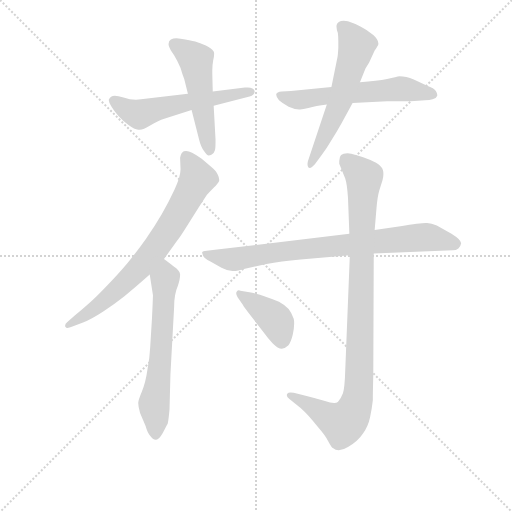
t = 0.00 s
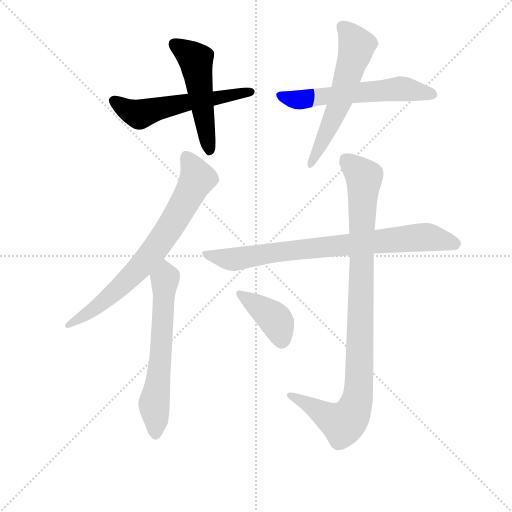
t = 1.50 s
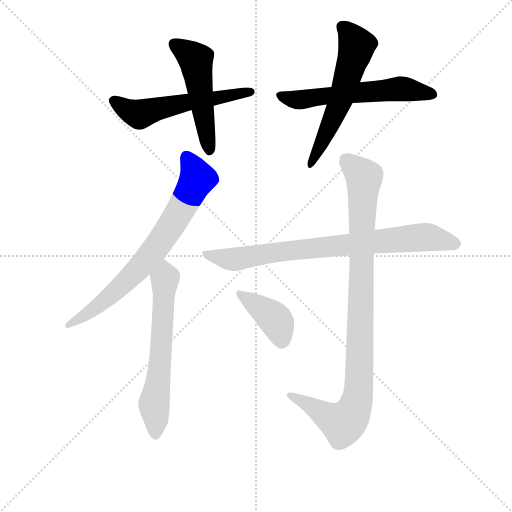
t = 2.99 s
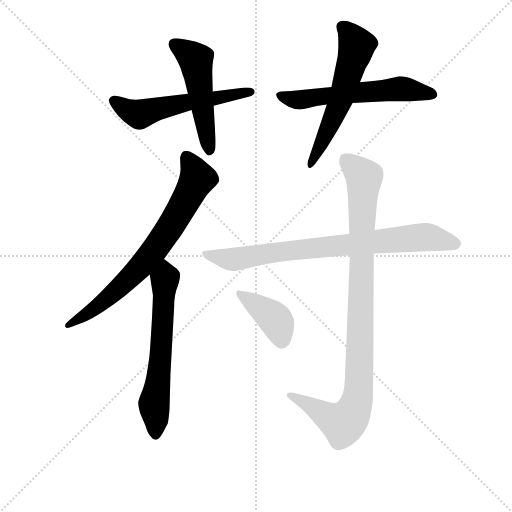
t = 4.49 s
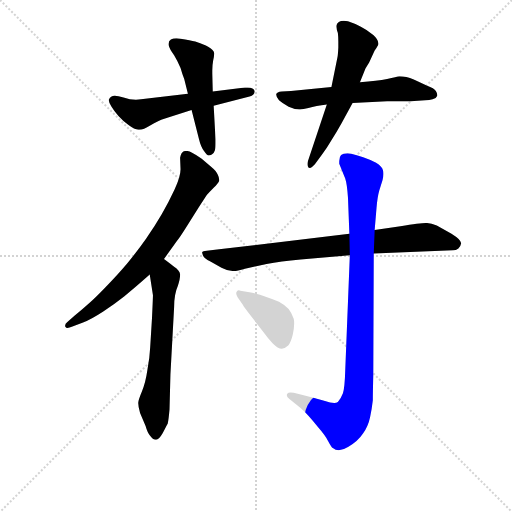
t = 5.98 s
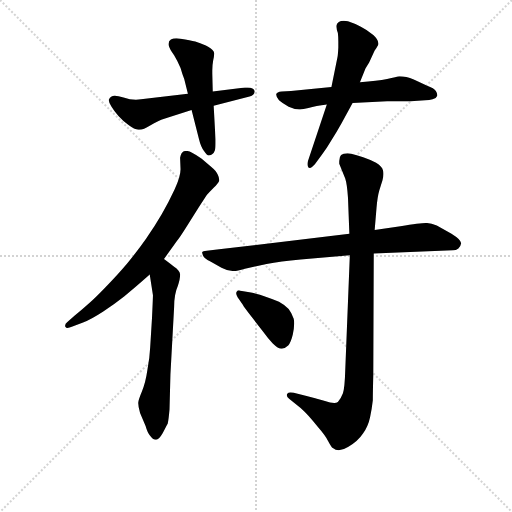
t = 7.48 s

The animated SVG that drew these frames (rendered in a browser with its animation timeline set to each time). Animation: 9 CSS @keyframes rules; one cycle of 7.48 s.

<svg version="1.1" viewBox="0 0 1024 1024" xmlns="http://www.w3.org/2000/svg">
  <g stroke="lightgray" stroke-dasharray="1,1" stroke-width="1" transform="scale(4, 4)">
    <line x1="0" y1="0" x2="256" y2="256"></line>
    <line x1="256" y1="0" x2="0" y2="256"></line>
    <line x1="128" y1="0" x2="128" y2="256"></line>
    <line x1="0" y1="128" x2="256" y2="128"></line>
  </g>
<g transform="scale(0.92, -0.92) translate(60, -900)">
   <style type="text/css">
    @keyframes keyframes0 {
      from {
       stroke: blue;
       stroke-dashoffset: 572;
       stroke-width: 128;
       }
       65% {
       animation-timing-function: step-end;
       stroke: blue;
       stroke-dashoffset: 0;
       stroke-width: 128;
       }
       to {
       stroke: black;
       stroke-width: 1024;
       }
       }
       #make-me-a-hanzi-animation-0 {
         animation: keyframes0 0.715495s both;
         animation-delay: 0.000000s;
         animation-timing-function: linear;
       }
    @keyframes keyframes1 {
      from {
       stroke: blue;
       stroke-dashoffset: 512;
       stroke-width: 128;
       }
       63% {
       animation-timing-function: step-end;
       stroke: blue;
       stroke-dashoffset: 0;
       stroke-width: 128;
       }
       to {
       stroke: black;
       stroke-width: 1024;
       }
       }
       #make-me-a-hanzi-animation-1 {
         animation: keyframes1 0.666667s both;
         animation-delay: 0.715495s;
         animation-timing-function: linear;
       }
    @keyframes keyframes2 {
      from {
       stroke: blue;
       stroke-dashoffset: 593;
       stroke-width: 128;
       }
       66% {
       animation-timing-function: step-end;
       stroke: blue;
       stroke-dashoffset: 0;
       stroke-width: 128;
       }
       to {
       stroke: black;
       stroke-width: 1024;
       }
       }
       #make-me-a-hanzi-animation-2 {
         animation: keyframes2 0.732585s both;
         animation-delay: 1.382161s;
         animation-timing-function: linear;
       }
    @keyframes keyframes3 {
      from {
       stroke: blue;
       stroke-dashoffset: 590;
       stroke-width: 128;
       }
       66% {
       animation-timing-function: step-end;
       stroke: blue;
       stroke-dashoffset: 0;
       stroke-width: 128;
       }
       to {
       stroke: black;
       stroke-width: 1024;
       }
       }
       #make-me-a-hanzi-animation-3 {
         animation: keyframes3 0.730143s both;
         animation-delay: 2.114746s;
         animation-timing-function: linear;
       }
    @keyframes keyframes4 {
      from {
       stroke: blue;
       stroke-dashoffset: 746;
       stroke-width: 128;
       }
       71% {
       animation-timing-function: step-end;
       stroke: blue;
       stroke-dashoffset: 0;
       stroke-width: 128;
       }
       to {
       stroke: black;
       stroke-width: 1024;
       }
       }
       #make-me-a-hanzi-animation-4 {
         animation: keyframes4 0.857096s both;
         animation-delay: 2.844889s;
         animation-timing-function: linear;
       }
    @keyframes keyframes5 {
      from {
       stroke: blue;
       stroke-dashoffset: 630;
       stroke-width: 128;
       }
       67% {
       animation-timing-function: step-end;
       stroke: blue;
       stroke-dashoffset: 0;
       stroke-width: 128;
       }
       to {
       stroke: black;
       stroke-width: 1024;
       }
       }
       #make-me-a-hanzi-animation-5 {
         animation: keyframes5 0.762695s both;
         animation-delay: 3.701986s;
         animation-timing-function: linear;
       }
    @keyframes keyframes6 {
      from {
       stroke: blue;
       stroke-dashoffset: 809;
       stroke-width: 128;
       }
       72% {
       animation-timing-function: step-end;
       stroke: blue;
       stroke-dashoffset: 0;
       stroke-width: 128;
       }
       to {
       stroke: black;
       stroke-width: 1024;
       }
       }
       #make-me-a-hanzi-animation-6 {
         animation: keyframes6 0.908366s both;
         animation-delay: 4.464681s;
         animation-timing-function: linear;
       }
    @keyframes keyframes7 {
      from {
       stroke: blue;
       stroke-dashoffset: 986;
       stroke-width: 128;
       }
       76% {
       animation-timing-function: step-end;
       stroke: blue;
       stroke-dashoffset: 0;
       stroke-width: 128;
       }
       to {
       stroke: black;
       stroke-width: 1024;
       }
       }
       #make-me-a-hanzi-animation-7 {
         animation: keyframes7 1.052409s both;
         animation-delay: 5.373047s;
         animation-timing-function: linear;
       }
    @keyframes keyframes8 {
      from {
       stroke: blue;
       stroke-dashoffset: 402;
       stroke-width: 128;
       }
       57% {
       animation-timing-function: step-end;
       stroke: blue;
       stroke-dashoffset: 0;
       stroke-width: 128;
       }
       to {
       stroke: black;
       stroke-width: 1024;
       }
       }
       #make-me-a-hanzi-animation-8 {
         animation: keyframes8 0.577148s both;
         animation-delay: 6.425456s;
         animation-timing-function: linear;
       }
</style>
<path d="M 348.5 696.0 L 246.5 684.0 Q 241.5 683.0 235.5 683.0 Q 222.5 683.0 208.5 688.0 Q 196.5 692.0 189.5 692.0 Q 184.5 692.0 182.5 690.0 Q 178.5 688.0 176.5 683.0 L 176.5 682.0 Q 176.5 677.0 182.5 668.0 Q 188.5 658.0 197.5 648.0 Q 206.5 638.0 219.5 628.0 Q 232.5 618.0 240.5 618.0 L 243.5 618.0 Q 252.5 618.0 264.5 626.0 Q 276.5 633.0 282.5 636.0 Q 289.5 640.0 300.5 643.0 L 356.5 661.0 L 404.5 670.0 L 482.5 690.0 Q 493.5 693.0 493.5 701.0 L 493.5 702.0 Q 491.5 710.0 478.5 710.0 L 472.5 710.0 L 402.5 701.0 L 348.5 696.0 Z" fill="lightgray"></path> 
<path d="M 356.5 661.0 L 372.5 598.0 Q 376.5 581.0 383.5 572.0 Q 390.5 562.0 393.5 562.0 Q 396.5 562.0 400.5 564.0 Q 404.5 566.0 406.5 572.0 Q 408.5 575.0 408.5 588.0 L 408.5 598.0 L 404.5 670.0 L 402.5 701.0 L 401.5 740.0 L 401.5 747.0 Q 401.5 758.0 403.5 769.0 Q 405.5 777.0 405.5 783.0 Q 405.5 786.0 404.5 788.0 Q 400.5 794.0 387.5 801.0 Q 374.5 807.0 364.5 810.0 Q 354.5 812.0 332.5 816.0 Q 327.5 817.0 323.5 817.0 Q 316.5 817.0 311.5 814.0 Q 306.5 811.0 306.5 805.0 L 306.5 802.0 Q 308.5 793.0 318.5 780.0 Q 326.5 767.0 332.5 752.0 Q 336.5 738.0 340.5 728.0 L 348.5 696.0 L 356.5 661.0 Z" fill="lightgray"></path> 
<path d="M 660.5 711.0 L 572.5 702.0 L 552.5 701.0 Q 541.5 700.0 540.5 695.0 L 540.5 694.0 Q 540.5 689.0 546.5 682.0 Q 554.5 675.0 567.5 668.0 Q 580.5 662.0 590.5 662.0 L 592.5 662.0 Q 598.5 662.0 610.5 665.0 Q 626.5 670.0 650.5 673.0 L 706.5 676.0 L 781.5 680.0 L 832.5 680.0 L 864.5 682.0 Q 873.5 682.0 880.5 684.0 Q 888.5 686.0 890.5 692.0 L 890.5 694.0 Q 890.5 697.0 887.5 702.0 Q 884.5 708.0 867.5 714.0 L 839.5 727.0 Q 822.5 734.0 808.5 734.0 Q 802.5 733.0 781.5 728.0 Q 760.5 724.0 722.5 721.0 L 660.5 711.0 Z" fill="lightgray"></path> 
<path d="M 722.5 721.0 L 734.5 751.0 L 742.5 764.0 L 754.5 790.0 Q 762.5 802.0 762.5 804.0 L 762.5 806.0 Q 762.5 814.0 751.5 824.0 Q 738.5 835.0 724.5 842.0 Q 709.5 850.0 696.5 854.0 Q 691.5 855.0 687.5 855.0 Q 680.5 855.0 676.5 852.0 Q 671.5 848.0 671.5 844.0 L 671.5 842.0 Q 671.5 837.0 674.5 828.0 Q 675.5 820.0 675.5 809.0 L 675.5 797.0 Q 674.5 778.0 673.5 775.0 L 660.5 711.0 L 650.5 673.0 L 609.5 550.0 Q 608.5 546.0 608.5 543.0 Q 608.5 539.0 610.5 536.0 Q 611.5 535.0 613.5 535.0 Q 617.5 535.0 624.5 543.0 L 638.5 562.0 Q 649.5 576.0 660.5 595.0 Q 672.5 614.0 682.5 632.0 L 706.5 676.0 L 722.5 721.0 Z" fill="lightgray"></path> 
<path d="M 296.5 337.0 L 324.5 376.0 Q 330.5 383.0 345.5 407.0 L 372.5 450.0 L 389.5 476.0 Q 394.5 482.0 404.5 492.0 Q 414.5 501.0 416.5 507.0 L 416.5 509.0 Q 416.5 514.0 413.5 520.0 Q 410.5 528.0 399.5 537.0 L 378.5 555.0 Q 367.5 563.0 357.5 568.0 Q 350.5 572.0 344.5 572.0 Q 341.5 572.0 339.5 571.0 Q 333.5 568.0 331.5 557.0 L 332.5 532.0 Q 332.5 516.0 319.5 488.0 Q 306.5 460.0 291.5 434.0 Q 276.5 408.0 257.5 381.0 Q 238.5 354.0 215.5 326.0 Q 192.5 299.0 173.5 280.0 Q 154.5 260.0 141.5 248.0 Q 128.5 236.0 102.5 214.0 L 86.5 200.0 Q 81.5 196.0 81.5 192.0 Q 81.5 190.0 82.5 189.0 Q 83.5 187.0 86.5 187.0 Q 90.5 187.0 97.5 190.0 L 120.5 199.0 Q 138.5 206.0 164.5 223.0 Q 190.5 240.0 210.5 256.0 Q 230.5 272.0 265.5 303.0 L 296.5 337.0 Z" fill="lightgray"></path> 
<path d="M 265.5 303.0 L 272.5 258.0 Q 272.5 253.0 270.5 210.0 L 266.5 145.0 Q 265.5 123.0 260.5 96.0 Q 256.5 68.0 248.5 49.0 Q 240.5 30.0 240.5 24.0 Q 240.5 16.0 244.5 2.0 L 256.5 -26.0 Q 260.5 -40.0 265.5 -46.0 Q 272.5 -56.0 278.5 -56.0 L 279.5 -56.0 Q 285.5 -56.0 293.5 -42.0 Q 300.5 -28.0 304.5 -21.0 Q 306.5 -13.0 308.5 10.0 L 310.5 86.0 L 318.5 232.0 Q 318.5 260.0 326.5 278.0 Q 331.5 293.0 331.5 302.0 L 331.5 304.0 Q 330.5 312.0 318.5 320.0 Q 307.5 329.0 296.5 337.0 C 272.5 355.0 260.5 333.0 265.5 303.0 Z" fill="lightgray"></path> 
<path d="M 699.5 392.0 L 416.5 358.0 L 389.5 355.0 Q 380.5 354.0 379.5 352.0 L 379.5 351.0 Q 379.5 349.0 381.5 344.0 Q 384.5 338.0 396.5 332.0 L 421.5 318.0 Q 434.5 311.0 445.5 311.0 L 448.5 311.0 Q 455.5 311.0 472.5 316.0 L 519.5 326.0 Q 549.5 332.0 593.5 336.0 L 700.5 345.0 L 752.5 349.0 L 924.5 356.0 Q 931.5 356.0 936.5 360.0 Q 941.5 364.0 942.5 371.0 Q 942.5 379.0 921.5 392.0 L 889.5 410.0 Q 877.5 414.0 868.5 415.0 L 865.5 415.0 Q 853.5 415.0 810.5 408.0 L 754.5 400.0 L 699.5 392.0 Z" fill="lightgray"></path> 
<path d="M 754.5 400.0 L 758.5 448.0 Q 760.5 472.0 764.5 486.0 L 771.5 508.0 Q 773.5 516.0 773.5 522.0 Q 773.5 527.0 772.5 530.0 Q 770.5 538.0 757.5 546.0 Q 744.5 553.0 729.5 558.0 Q 714.5 563.0 703.5 566.0 Q 698.5 567.0 695.5 567.0 Q 685.5 567.0 681.5 563.0 Q 677.5 559.0 677.5 550.0 L 677.5 544.0 L 690.5 512.0 Q 694.5 500.0 696.5 470.0 L 699.5 392.0 L 700.5 345.0 L 690.5 94.0 Q 689.5 58.0 685.5 45.0 Q 680.5 32.0 674.5 26.0 Q 671.5 24.0 666.5 24.0 Q 658.5 24.0 646.5 28.0 Q 626.5 34.0 606.5 39.0 L 578.5 46.0 Q 574.5 47.0 571.5 47.0 Q 566.5 47.0 564.5 44.0 Q 563.5 42.0 563.5 41.0 Q 563.5 37.0 568.5 33.0 L 593.5 13.0 Q 601.5 6.0 610.5 -4.0 Q 619.5 -14.0 632.5 -30.0 Q 646.5 -46.0 653.5 -59.0 Q 660.5 -72.0 663.5 -74.0 Q 669.5 -79.0 676.5 -79.0 Q 685.5 -79.0 696.5 -72.0 Q 718.5 -59.0 729.5 -42.0 Q 740.5 -26.0 744.5 -7.0 Q 748.5 12.0 750.5 30.0 Q 750.5 49.0 751.5 86.0 L 752.5 349.0 L 754.5 400.0 Z" fill="lightgray"></path> 
<path d="M 467.5 238.0 Q 470.5 232.0 489.5 208.0 L 512.5 178.0 Q 522.5 164.0 532.5 154.0 Q 544.5 142.0 552.5 142.0 Q 560.5 143.0 566.5 149.0 Q 572.5 156.0 576.5 173.0 Q 579.5 187.0 579.5 197.0 Q 579.5 203.0 578.5 207.0 Q 574.5 219.0 567.5 228.0 Q 559.5 237.0 546.5 244.0 Q 532.5 250.0 517.5 255.0 Q 502.5 260.0 485.5 264.0 L 462.5 268.0 Q 460.5 269.0 459.5 269.0 Q 456.5 269.0 454.5 266.0 Q 453.5 265.0 453.5 262.0 Q 453.5 259.0 456.5 254.0 L 467.5 238.0 Z" fill="lightgray"></path> 
      <clipPath id="make-me-a-hanzi-clip-0">
      <path d="M 348.5 696.0 L 246.5 684.0 Q 241.5 683.0 235.5 683.0 Q 222.5 683.0 208.5 688.0 Q 196.5 692.0 189.5 692.0 Q 184.5 692.0 182.5 690.0 Q 178.5 688.0 176.5 683.0 L 176.5 682.0 Q 176.5 677.0 182.5 668.0 Q 188.5 658.0 197.5 648.0 Q 206.5 638.0 219.5 628.0 Q 232.5 618.0 240.5 618.0 L 243.5 618.0 Q 252.5 618.0 264.5 626.0 Q 276.5 633.0 282.5 636.0 Q 289.5 640.0 300.5 643.0 L 356.5 661.0 L 404.5 670.0 L 482.5 690.0 Q 493.5 693.0 493.5 701.0 L 493.5 702.0 Q 491.5 710.0 478.5 710.0 L 472.5 710.0 L 402.5 701.0 L 348.5 696.0 Z" fill="lightgray"></path>
      </clipPath>
      <path clip-path="url(#make-me-a-hanzi-clip-0)" d="M 184.5 683.0 L 242.5 651.0 L 343.5 677.0 L 486.5 702.0 " fill="none" id="make-me-a-hanzi-animation-0" stroke-dasharray="444 888" stroke-linecap="round"></path>

      <clipPath id="make-me-a-hanzi-clip-1">
      <path d="M 356.5 661.0 L 372.5 598.0 Q 376.5 581.0 383.5 572.0 Q 390.5 562.0 393.5 562.0 Q 396.5 562.0 400.5 564.0 Q 404.5 566.0 406.5 572.0 Q 408.5 575.0 408.5 588.0 L 408.5 598.0 L 404.5 670.0 L 402.5 701.0 L 401.5 740.0 L 401.5 747.0 Q 401.5 758.0 403.5 769.0 Q 405.5 777.0 405.5 783.0 Q 405.5 786.0 404.5 788.0 Q 400.5 794.0 387.5 801.0 Q 374.5 807.0 364.5 810.0 Q 354.5 812.0 332.5 816.0 Q 327.5 817.0 323.5 817.0 Q 316.5 817.0 311.5 814.0 Q 306.5 811.0 306.5 805.0 L 306.5 802.0 Q 308.5 793.0 318.5 780.0 Q 326.5 767.0 332.5 752.0 Q 336.5 738.0 340.5 728.0 L 348.5 696.0 L 356.5 661.0 Z" fill="lightgray"></path>
      </clipPath>
      <path clip-path="url(#make-me-a-hanzi-clip-1)" d="M 319.5 804.0 L 366.5 768.0 L 394.5 573.0 " fill="none" id="make-me-a-hanzi-animation-1" stroke-dasharray="384 768" stroke-linecap="round"></path>

      <clipPath id="make-me-a-hanzi-clip-2">
      <path d="M 660.5 711.0 L 572.5 702.0 L 552.5 701.0 Q 541.5 700.0 540.5 695.0 L 540.5 694.0 Q 540.5 689.0 546.5 682.0 Q 554.5 675.0 567.5 668.0 Q 580.5 662.0 590.5 662.0 L 592.5 662.0 Q 598.5 662.0 610.5 665.0 Q 626.5 670.0 650.5 673.0 L 706.5 676.0 L 781.5 680.0 L 832.5 680.0 L 864.5 682.0 Q 873.5 682.0 880.5 684.0 Q 888.5 686.0 890.5 692.0 L 890.5 694.0 Q 890.5 697.0 887.5 702.0 Q 884.5 708.0 867.5 714.0 L 839.5 727.0 Q 822.5 734.0 808.5 734.0 Q 802.5 733.0 781.5 728.0 Q 760.5 724.0 722.5 721.0 L 660.5 711.0 Z" fill="lightgray"></path>
      </clipPath>
      <path clip-path="url(#make-me-a-hanzi-clip-2)" d="M 548.5 695.0 L 594.5 683.0 L 813.5 707.0 L 881.5 693.0 " fill="none" id="make-me-a-hanzi-animation-2" stroke-dasharray="465 930" stroke-linecap="round"></path>

      <clipPath id="make-me-a-hanzi-clip-3">
      <path d="M 722.5 721.0 L 734.5 751.0 L 742.5 764.0 L 754.5 790.0 Q 762.5 802.0 762.5 804.0 L 762.5 806.0 Q 762.5 814.0 751.5 824.0 Q 738.5 835.0 724.5 842.0 Q 709.5 850.0 696.5 854.0 Q 691.5 855.0 687.5 855.0 Q 680.5 855.0 676.5 852.0 Q 671.5 848.0 671.5 844.0 L 671.5 842.0 Q 671.5 837.0 674.5 828.0 Q 675.5 820.0 675.5 809.0 L 675.5 797.0 Q 674.5 778.0 673.5 775.0 L 660.5 711.0 L 650.5 673.0 L 609.5 550.0 Q 608.5 546.0 608.5 543.0 Q 608.5 539.0 610.5 536.0 Q 611.5 535.0 613.5 535.0 Q 617.5 535.0 624.5 543.0 L 638.5 562.0 Q 649.5 576.0 660.5 595.0 Q 672.5 614.0 682.5 632.0 L 706.5 676.0 L 722.5 721.0 Z" fill="lightgray"></path>
      </clipPath>
      <path clip-path="url(#make-me-a-hanzi-clip-3)" d="M 682.5 843.0 L 696.5 832.0 L 715.5 800.0 L 684.5 692.0 L 613.5 541.0 " fill="none" id="make-me-a-hanzi-animation-3" stroke-dasharray="462 924" stroke-linecap="round"></path>

      <clipPath id="make-me-a-hanzi-clip-4">
      <path d="M 296.5 337.0 L 324.5 376.0 Q 330.5 383.0 345.5 407.0 L 372.5 450.0 L 389.5 476.0 Q 394.5 482.0 404.5 492.0 Q 414.5 501.0 416.5 507.0 L 416.5 509.0 Q 416.5 514.0 413.5 520.0 Q 410.5 528.0 399.5 537.0 L 378.5 555.0 Q 367.5 563.0 357.5 568.0 Q 350.5 572.0 344.5 572.0 Q 341.5 572.0 339.5 571.0 Q 333.5 568.0 331.5 557.0 L 332.5 532.0 Q 332.5 516.0 319.5 488.0 Q 306.5 460.0 291.5 434.0 Q 276.5 408.0 257.5 381.0 Q 238.5 354.0 215.5 326.0 Q 192.5 299.0 173.5 280.0 Q 154.5 260.0 141.5 248.0 Q 128.5 236.0 102.5 214.0 L 86.5 200.0 Q 81.5 196.0 81.5 192.0 Q 81.5 190.0 82.5 189.0 Q 83.5 187.0 86.5 187.0 Q 90.5 187.0 97.5 190.0 L 120.5 199.0 Q 138.5 206.0 164.5 223.0 Q 190.5 240.0 210.5 256.0 Q 230.5 272.0 265.5 303.0 L 296.5 337.0 Z" fill="lightgray"></path>
      </clipPath>
      <path clip-path="url(#make-me-a-hanzi-clip-4)" d="M 344.5 562.0 L 369.5 512.0 L 297.5 388.0 L 250.5 326.0 L 201.5 276.0 L 149.5 232.0 L 86.5 192.0 " fill="none" id="make-me-a-hanzi-animation-4" stroke-dasharray="618 1236" stroke-linecap="round"></path>

      <clipPath id="make-me-a-hanzi-clip-5">
      <path d="M 265.5 303.0 L 272.5 258.0 Q 272.5 253.0 270.5 210.0 L 266.5 145.0 Q 265.5 123.0 260.5 96.0 Q 256.5 68.0 248.5 49.0 Q 240.5 30.0 240.5 24.0 Q 240.5 16.0 244.5 2.0 L 256.5 -26.0 Q 260.5 -40.0 265.5 -46.0 Q 272.5 -56.0 278.5 -56.0 L 279.5 -56.0 Q 285.5 -56.0 293.5 -42.0 Q 300.5 -28.0 304.5 -21.0 Q 306.5 -13.0 308.5 10.0 L 310.5 86.0 L 318.5 232.0 Q 318.5 260.0 326.5 278.0 Q 331.5 293.0 331.5 302.0 L 331.5 304.0 Q 330.5 312.0 318.5 320.0 Q 307.5 329.0 296.5 337.0 C 272.5 355.0 260.5 333.0 265.5 303.0 Z" fill="lightgray"></path>
      </clipPath>
      <path clip-path="url(#make-me-a-hanzi-clip-5)" d="M 296.5 326.0 L 289.5 124.0 L 274.5 22.0 L 279.5 -47.0 " fill="none" id="make-me-a-hanzi-animation-5" stroke-dasharray="502 1004" stroke-linecap="round"></path>

      <clipPath id="make-me-a-hanzi-clip-6">
      <path d="M 699.5 392.0 L 416.5 358.0 L 389.5 355.0 Q 380.5 354.0 379.5 352.0 L 379.5 351.0 Q 379.5 349.0 381.5 344.0 Q 384.5 338.0 396.5 332.0 L 421.5 318.0 Q 434.5 311.0 445.5 311.0 L 448.5 311.0 Q 455.5 311.0 472.5 316.0 L 519.5 326.0 Q 549.5 332.0 593.5 336.0 L 700.5 345.0 L 752.5 349.0 L 924.5 356.0 Q 931.5 356.0 936.5 360.0 Q 941.5 364.0 942.5 371.0 Q 942.5 379.0 921.5 392.0 L 889.5 410.0 Q 877.5 414.0 868.5 415.0 L 865.5 415.0 Q 853.5 415.0 810.5 408.0 L 754.5 400.0 L 699.5 392.0 Z" fill="lightgray"></path>
      </clipPath>
      <path clip-path="url(#make-me-a-hanzi-clip-6)" d="M 385.5 352.0 L 390.5 346.0 L 447.5 336.0 L 535.5 351.0 L 841.5 383.0 L 875.5 384.0 L 930.5 370.0 " fill="none" id="make-me-a-hanzi-animation-6" stroke-dasharray="681 1362" stroke-linecap="round"></path>

      <clipPath id="make-me-a-hanzi-clip-7">
      <path d="M 754.5 400.0 L 758.5 448.0 Q 760.5 472.0 764.5 486.0 L 771.5 508.0 Q 773.5 516.0 773.5 522.0 Q 773.5 527.0 772.5 530.0 Q 770.5 538.0 757.5 546.0 Q 744.5 553.0 729.5 558.0 Q 714.5 563.0 703.5 566.0 Q 698.5 567.0 695.5 567.0 Q 685.5 567.0 681.5 563.0 Q 677.5 559.0 677.5 550.0 L 677.5 544.0 L 690.5 512.0 Q 694.5 500.0 696.5 470.0 L 699.5 392.0 L 700.5 345.0 L 690.5 94.0 Q 689.5 58.0 685.5 45.0 Q 680.5 32.0 674.5 26.0 Q 671.5 24.0 666.5 24.0 Q 658.5 24.0 646.5 28.0 Q 626.5 34.0 606.5 39.0 L 578.5 46.0 Q 574.5 47.0 571.5 47.0 Q 566.5 47.0 564.5 44.0 Q 563.5 42.0 563.5 41.0 Q 563.5 37.0 568.5 33.0 L 593.5 13.0 Q 601.5 6.0 610.5 -4.0 Q 619.5 -14.0 632.5 -30.0 Q 646.5 -46.0 653.5 -59.0 Q 660.5 -72.0 663.5 -74.0 Q 669.5 -79.0 676.5 -79.0 Q 685.5 -79.0 696.5 -72.0 Q 718.5 -59.0 729.5 -42.0 Q 740.5 -26.0 744.5 -7.0 Q 748.5 12.0 750.5 30.0 Q 750.5 49.0 751.5 86.0 L 752.5 349.0 L 754.5 400.0 Z" fill="lightgray"></path>
      </clipPath>
      <path clip-path="url(#make-me-a-hanzi-clip-7)" d="M 692.5 553.0 L 731.5 514.0 L 717.5 36.0 L 703.5 -2.0 L 685.5 -21.0 L 570.5 40.0 " fill="none" id="make-me-a-hanzi-animation-7" stroke-dasharray="858 1716" stroke-linecap="round"></path>

      <clipPath id="make-me-a-hanzi-clip-8">
      <path d="M 467.5 238.0 Q 470.5 232.0 489.5 208.0 L 512.5 178.0 Q 522.5 164.0 532.5 154.0 Q 544.5 142.0 552.5 142.0 Q 560.5 143.0 566.5 149.0 Q 572.5 156.0 576.5 173.0 Q 579.5 187.0 579.5 197.0 Q 579.5 203.0 578.5 207.0 Q 574.5 219.0 567.5 228.0 Q 559.5 237.0 546.5 244.0 Q 532.5 250.0 517.5 255.0 Q 502.5 260.0 485.5 264.0 L 462.5 268.0 Q 460.5 269.0 459.5 269.0 Q 456.5 269.0 454.5 266.0 Q 453.5 265.0 453.5 262.0 Q 453.5 259.0 456.5 254.0 L 467.5 238.0 Z" fill="lightgray"></path>
      </clipPath>
      <path clip-path="url(#make-me-a-hanzi-clip-8)" d="M 459.5 264.0 L 533.5 210.0 L 553.5 159.0 " fill="none" id="make-me-a-hanzi-animation-8" stroke-dasharray="274 548" stroke-linecap="round"></path>

</g>
</svg>
